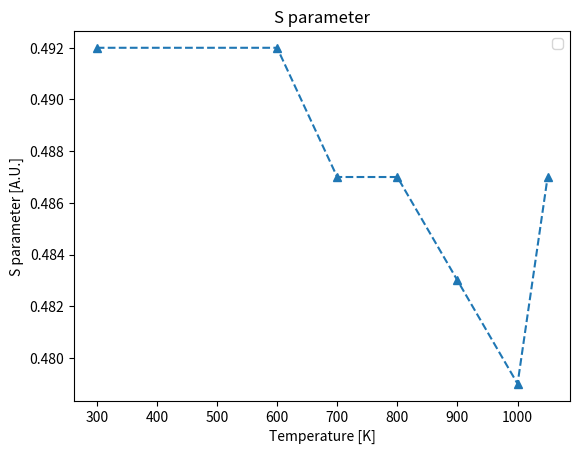

This chart was generated by the following Python code:
import matplotlib.pyplot as plt

temp = [300, 600, 700, 800, 900, 1000, 1050]
S_param = [0.492, 0.492, 0.487, 0.487, 0.483, 0.479, 0.487]


plt.plot(temp, S_param, '^--')
plt.title('S parameter')
# plt.xlim(0, 15)
# plt.ylim(0.85, 1.40)
plt.xlabel("Temperature [K]")
plt.ylabel("S parameter [A.U.]")
plt.legend(loc='best')
plt.show()